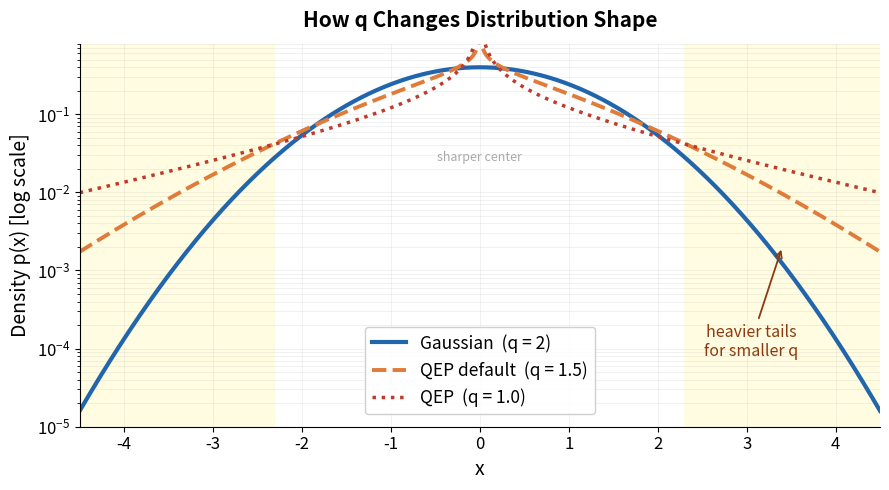
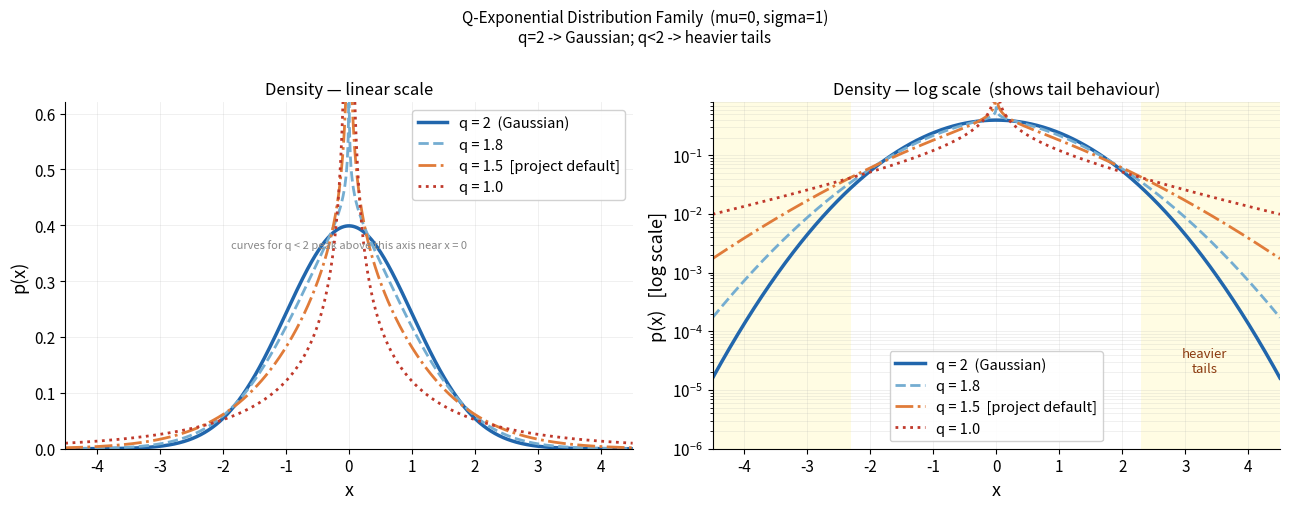

Write Python code to recreate these figures, in order.
"""
Gaussian vs Q-Exponential Distributions — density comparison figure.

Density formula (qpytorch MultivariateQExponential, N=1 marginal):

    p(x; mu, sigma, q) = (q/2) * (2*pi)^{-1/2} * sigma^{-1}
                         * r^{(q/2 - 1)/2}
                         * exp(-0.5 * r^{q/2})

    where  r = ((x - mu) / sigma)^2

    q = 2  ->  standard Gaussian N(mu, sigma^2)   [exact: r^0 = 1]
    q < 2  ->  heavier tails; integrable cusp at the mean
    q > 2  ->  lighter tails

Source: qpytorch/distributions/multivariate_qexponential.py (docstring, lines 26-31).
Project default: q_power = 1.5  (branin_qep.py, linear_diffusion_qep*.py).

Outputs
-------
results/gaussian_vs_qep_density_slide.png   <- SLIDE-READY (single panel, log scale)
results/gaussian_vs_qep_density.png         <- technical backup (2-panel linear+log)
results/gaussian_vs_qep_density.pdf         <- PDF of backup

Run:
    MPLBACKEND=Agg python experiments/simulated/plot_gaussian_vs_qep_density.py
"""

import os
import matplotlib
matplotlib.use("Agg")
import matplotlib.pyplot as plt
import matplotlib.ticker as mticker
import numpy as np

os.makedirs("results", exist_ok=True)


# ── density ───────────────────────────────────────────────────────────────────

def qexp_density_1d(x, mu=0.0, sigma=1.0, q=2.0):
    """1D Q-Exponential density per qpytorch parameterisation."""
    r = ((x - mu) / sigma) ** 2
    r = np.where(r < 1e-15, 1e-15, r)        # guard against 0^{negative}
    prefactor = (q / 2.0) / (np.sqrt(2.0 * np.pi) * sigma)
    return prefactor * r ** ((q / 2.0 - 1.0) / 2.0) * np.exp(-0.5 * r ** (q / 2.0))


# ── shared settings ───────────────────────────────────────────────────────────

X_LIM = 4.5
x = np.linspace(-X_LIM, X_LIM, 1800)   # even count → no point at x = 0

SLIDE_CURVES = [
    # (q,   legend label,                   color,     linestyle, linewidth)
    (2.0, "Gaussian  (q = 2)",              "#2166ac", "-",       3.0),
    (1.5, "QEP default  (q = 1.5)",         "#e07b39", "--",      2.8),
    (1.0, "QEP  (q = 1.0)",                 "#c0392b", ":",       2.5),
]

BACKUP_CURVES = [
    (2.0, "q = 2  (Gaussian)",              "#2166ac", "-",       2.5),
    (1.8, "q = 1.8",                        "#74add1", "--",      2.0),
    (1.5, "q = 1.5  [project default]",     "#e07b39", "-.",      2.0),
    (1.0, "q = 1.0",                        "#c0392b", ":",       2.0),
]


# ═════════════════════════════════════════════════════════════════════════════
# FIGURE 1 — slide-ready (single panel, log-y scale, 3 curves)
# ═════════════════════════════════════════════════════════════════════════════

plt.rcParams.update({
    "font.family":       "sans-serif",
    "axes.spines.top":   False,
    "axes.spines.right": False,
})

fig, ax = plt.subplots(figsize=(9, 5))
fig.patch.set_facecolor("white")
ax.set_facecolor("white")

for q, label, color, ls, lw in SLIDE_CURVES:
    y = qexp_density_1d(x, q=q)
    ax.semilogy(x, y, label=label, color=color, linestyle=ls, linewidth=lw)

# ── y-axis: show from 1e-5 to 0.8 (Gaussian peaks at 0.40; q<2 cusp is above range) ──
ax.set_ylim(1e-5, 0.8)
ax.set_xlim(-X_LIM, X_LIM)
ax.yaxis.set_major_formatter(mticker.LogFormatterSciNotation())

# ── shade tail regions ─────────────────────────────────────────────────────
TAIL_START = 2.3
for lo, hi in [(-X_LIM, -TAIL_START), (TAIL_START, X_LIM)]:
    ax.axvspan(lo, hi, color="#fffacd", alpha=0.6, zorder=0, linewidth=0)

# ── tail annotation ────────────────────────────────────────────────────────
# At x ~ 3.4, Gaussian ~ 2e-4; q=1.0 ~ 0.012  (60x heavier)
ax.annotate(
    "heavier tails\nfor smaller q",
    xy=(3.4, 2e-3),          # tip: somewhere between q=1.0 curve and Gaussian
    xytext=(3.05, 8e-5),     # text sits lower, in the yellow band
    fontsize=11.5,
    color="#8B3A0F",
    style="italic",
    ha="center",
    arrowprops=dict(arrowstyle="->", color="#8B3A0F", lw=1.3),
)

# ── subtle central label ──────────────────────────────────────────────────
ax.text(0.0, 0.72, "sharper center",
        ha="center", va="top", fontsize=9, color="#aaaaaa", style="italic",
        transform=ax.get_xaxis_transform())

# ── labels / legend ────────────────────────────────────────────────────────
ax.set_xlabel("x", fontsize=14)
ax.set_ylabel("Density p(x) [log scale]", fontsize=14)
ax.set_title("How q Changes Distribution Shape",
             fontsize=15, fontweight="bold", pad=12)
ax.tick_params(labelsize=12)
ax.legend(fontsize=12.5, framealpha=0.92, loc="lower center",
          bbox_to_anchor=(0.5, 0.01))
ax.grid(True, alpha=0.20, which="both", linewidth=0.6)

plt.tight_layout()
fig.savefig("results/gaussian_vs_qep_density_slide.png", dpi=180, bbox_inches="tight")
plt.close(fig)
print("Saved: results/gaussian_vs_qep_density_slide.png")


# ═════════════════════════════════════════════════════════════════════════════
# FIGURE 2 — technical backup (2-panel: linear left, log right, 4 curves)
# ═════════════════════════════════════════════════════════════════════════════

fig2, (ax_lin, ax_log) = plt.subplots(1, 2, figsize=(13, 5))
fig2.patch.set_facecolor("white")

for q, label, color, ls, lw in BACKUP_CURVES:
    y = qexp_density_1d(x, q=q)
    ax_lin.plot(x,    y, label=label, color=color, linestyle=ls, linewidth=lw)
    ax_log.semilogy(x, y, label=label, color=color, linestyle=ls, linewidth=lw)

# ── linear panel ───────────────────────────────────────────────────────────
ax_lin.set_xlim(-X_LIM, X_LIM)
ax_lin.set_ylim(0, 0.62)
ax_lin.set_xlabel("x", fontsize=13)
ax_lin.set_ylabel("p(x)", fontsize=13)
ax_lin.set_title("Density — linear scale", fontsize=12)
ax_lin.legend(fontsize=10.5, framealpha=0.9)
ax_lin.grid(True, alpha=0.22, linewidth=0.6)
ax_lin.spines["top"].set_visible(False)
ax_lin.spines["right"].set_visible(False)
ax_lin.tick_params(labelsize=11)
ax_lin.text(0.0, 0.605,
            "curves for q < 2 peak above this axis near x = 0",
            ha="center", va="top", fontsize=8, color="#888888", style="italic",
            transform=ax_lin.get_xaxis_transform())

# ── log panel ──────────────────────────────────────────────────────────────
ax_log.set_xlim(-X_LIM, X_LIM)
ax_log.set_ylim(1e-6, 0.8)
ax_log.set_xlabel("x", fontsize=13)
ax_log.set_ylabel("p(x)   [log scale]", fontsize=13)
ax_log.set_title("Density — log scale  (shows tail behaviour)", fontsize=12)
ax_log.legend(fontsize=10.5, framealpha=0.9)
ax_log.grid(True, alpha=0.22, linewidth=0.6, which="both")
ax_log.spines["top"].set_visible(False)
ax_log.spines["right"].set_visible(False)
ax_log.tick_params(labelsize=11)
for lo, hi in [(-X_LIM, -TAIL_START), (TAIL_START, X_LIM)]:
    ax_log.axvspan(lo, hi, color="#fffacd", alpha=0.55, zorder=0, linewidth=0)
ax_log.text(3.3, 2e-5, "heavier\ntails", ha="center", fontsize=9.5,
            color="#8B3A0F", style="italic")

fig2.suptitle(
    "Q-Exponential Distribution Family  (mu=0, sigma=1)\n"
    "q=2 -> Gaussian; q<2 -> heavier tails",
    fontsize=11, y=1.01,
)
plt.tight_layout()
fig2.savefig("results/gaussian_vs_qep_density.png", dpi=180, bbox_inches="tight")
fig2.savefig("results/gaussian_vs_qep_density.pdf",            bbox_inches="tight")
plt.close(fig2)
print("Saved: results/gaussian_vs_qep_density.png")
print("Saved: results/gaussian_vs_qep_density.pdf")
print("Done.")
